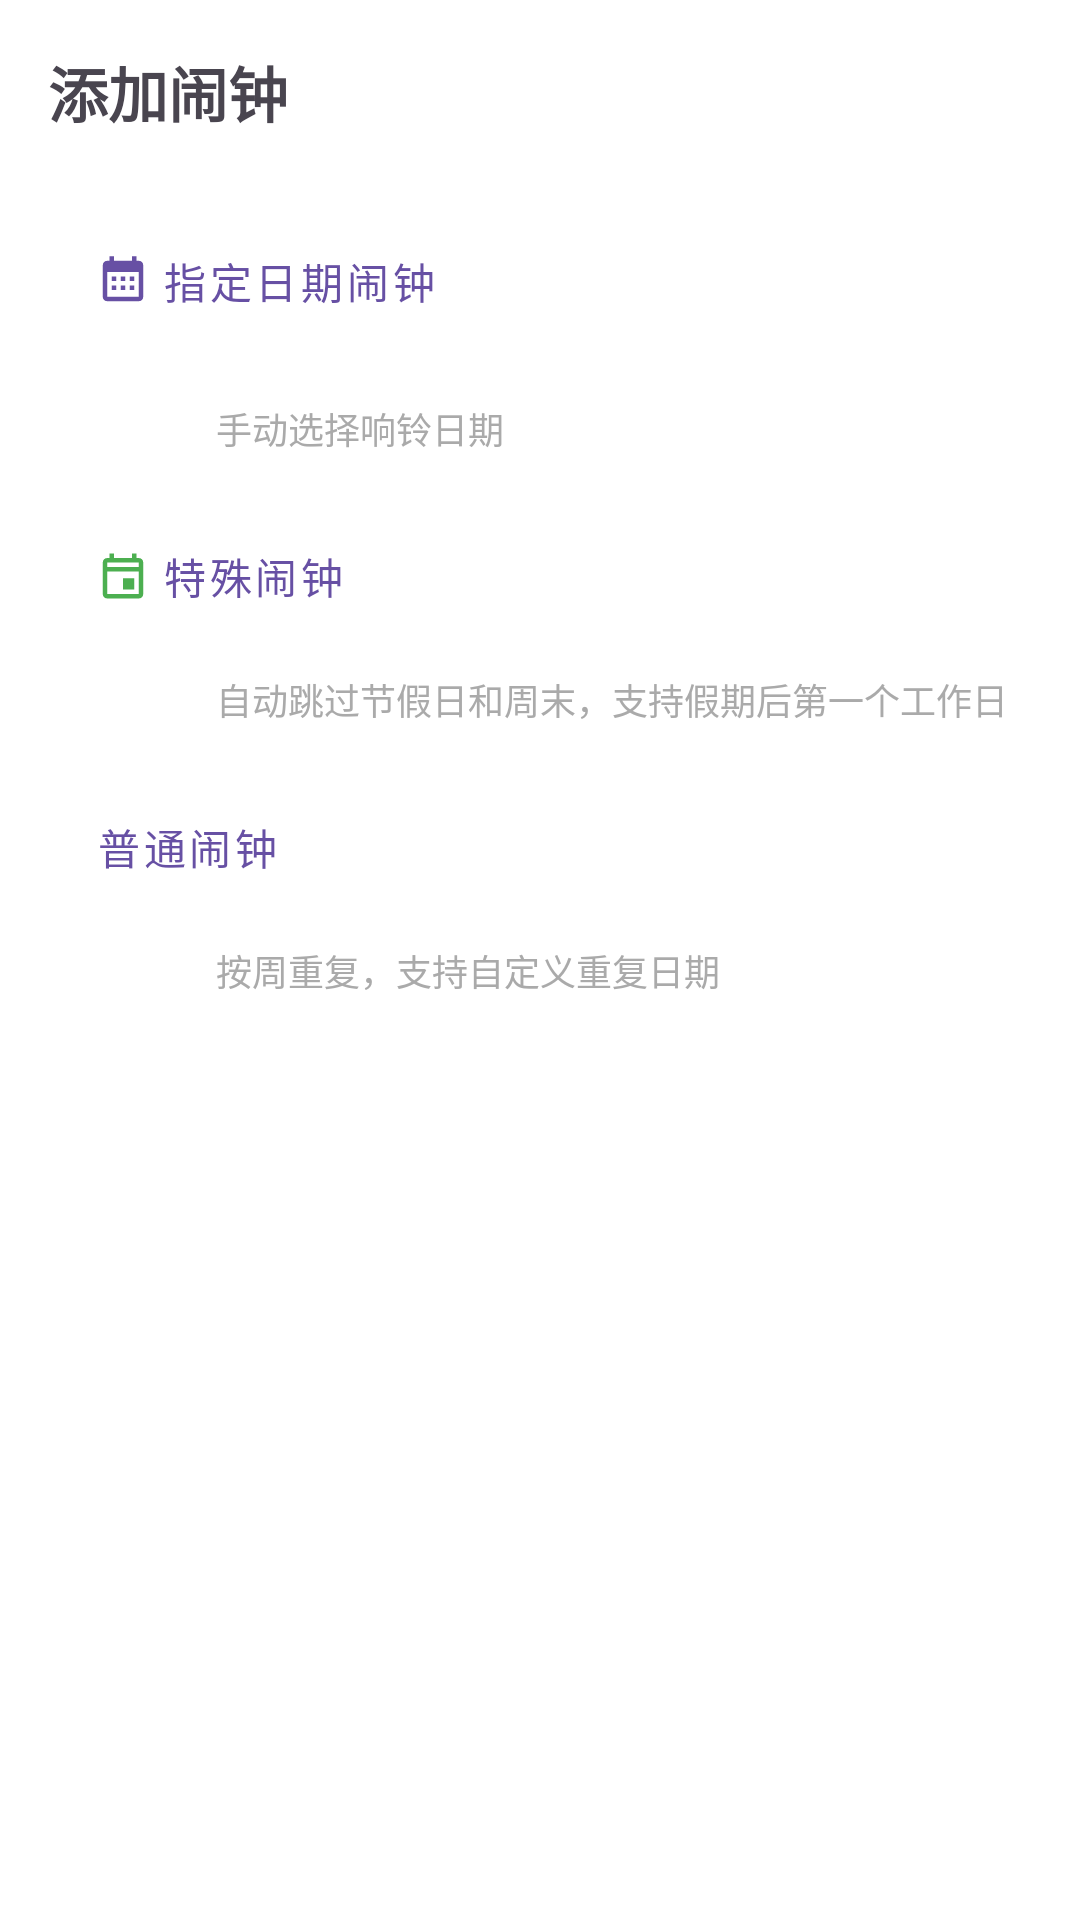

Write the Android layout XML for this screen, with the resource values it uses.
<!-- AndroidManifest.xml: application theme Theme.ClockApp -->
<!-- res/layout/dialog_add_alarm.xml -->
<?xml version="1.0" encoding="utf-8"?>
<LinearLayout xmlns:android="http://schemas.android.com/apk/res/android"
    xmlns:app="http://schemas.android.com/apk/res-auto"
    android:layout_width="match_parent"
    android:layout_height="wrap_content"
    android:orientation="vertical"
    android:padding="16dp">

    <TextView
        android:layout_width="match_parent"
        android:layout_height="wrap_content"
        android:text="添加闹钟"
        android:textSize="20sp"
        android:textStyle="bold"
        android:layout_marginBottom="16dp" />

    <com.google.android.material.button.MaterialButton
        android:id="@+id/btnSpecificDate"
        android:layout_width="match_parent"
        android:layout_height="wrap_content"
        android:text="指定日期闹钟"
        android:textAlignment="textStart"
        android:padding="16dp"
        app:icon="@drawable/ic_calendar"
        app:iconTint="@color/purple_500"
        style="@style/Widget.MaterialComponents.Button.TextButton"
        android:layout_marginBottom="8dp" />

    <TextView
        android:layout_width="match_parent"
        android:layout_height="wrap_content"
        android:text="手动选择响铃日期"
        android:textSize="12sp"
        android:textColor="@android:color/darker_gray"
        android:paddingStart="56dp"
        android:paddingBottom="8dp" />

    <com.google.android.material.button.MaterialButton
        android:id="@+id/btnWorkday"
        android:layout_width="match_parent"
        android:layout_height="wrap_content"
        android:text="特殊闹钟"
        android:textAlignment="textStart"
        android:padding="16dp"
        app:icon="@drawable/ic_calendar_today"
        app:iconTint="@color/green_500"
        style="@style/Widget.MaterialComponents.Button.TextButton" />

    <TextView
        android:layout_width="match_parent"
        android:layout_height="wrap_content"
        android:text="自动跳过节假日和周末，支持假期后第一个工作日"
        android:textSize="12sp"
        android:textColor="@android:color/darker_gray"
        android:paddingStart="56dp"
        android:paddingBottom="8dp" />

    <com.google.android.material.button.MaterialButton
        android:id="@+id/btnRegular"
        android:layout_width="match_parent"
        android:layout_height="wrap_content"
        android:text="普通闹钟"
        android:textAlignment="textStart"
        android:padding="16dp"
        app:icon="@drawable/ic_alarm"
        app:iconTint="@color/blue_500"
        style="@style/Widget.MaterialComponents.Button.TextButton" />

    <TextView
        android:layout_width="match_parent"
        android:layout_height="wrap_content"
        android:text="按周重复，支持自定义重复日期"
        android:textSize="12sp"
        android:textColor="@android:color/darker_gray"
        android:paddingStart="56dp" />

</LinearLayout>
<!-- resources referenced by this layout -->
<resources>
  <color name="blue_500">#4A90D9</color>
  <color name="green_500">#4CAF50</color>
  <color name="purple_500">#FF6750A4</color>
  <!-- drawable ic_calendar (drawable) -->
  <?xml version="1.0" encoding="utf-8"?>
  <vector xmlns:android="http://schemas.android.com/apk/res/android"
      android:width="24dp"
      android:height="24dp"
      android:viewportWidth="24"
      android:viewportHeight="24"
      android:tint="?attr/colorControlNormal">
      <path
          android:fillColor="@android:color/white"
          android:pathData="M19,3h-1L18,1h-2v2L8,3L8,1L6,1v2L5,3c-1.11,0 -1.99,0.9 -1.99,2L3,19c0,1.1 0.89,2 2,2h14c1.1,0 2,-0.9 2,-2L21,5c0,-1.1 -0.9,-2 -2,-2zM19,19L5,19L5,8h14v11zM9,10L7,10v2h2v-2zM13,10h-2v2h2v-2zM17,10h-2v2h2v-2zM9,14L7,14v2h2v-2zM13,14h-2v2h2v-2zM17,14h-2v2h2v-2z"/>
  </vector>
  <!-- drawable ic_calendar_today (drawable) -->
  <vector xmlns:android="http://schemas.android.com/apk/res/android"
      android:width="24dp"
      android:height="24dp"
      android:viewportWidth="24"
      android:viewportHeight="24">
      <path
          android:fillColor="#000000"
          android:pathData="M19,4h-1V2h-2v2H8V2H6v2H5C3.89,4 3.01,4.9 3.01,6L3,20c0,1.1 0.89,2 2,2h14c1.1,0 2,-0.9 2,-2V6C21,4.9 20.1,4 19,4zM19,20H5V10h14V20zM19,8H5V6h14V8zM12,13h5v5h-5z"/>
  </vector>
  <style name="Theme.ClockApp" parent="Theme.Material3.Light.NoActionBar">
          
          <item name="colorPrimary">#6750A4</item>
          <item name="colorOnPrimary">#FFFFFF</item>
          <item name="colorPrimaryContainer">#EADDFF</item>
          <item name="colorOnPrimaryContainer">#21005D</item>
  
          
          <item name="colorSecondary">#625B71</item>
          <item name="colorOnSecondary">#FFFFFF</item>
          <item name="colorSecondaryContainer">#E8DEF8</item>
          <item name="colorOnSecondaryContainer">#1D192B</item>
  
          
          <item name="colorSurface">#FFFFFF</item>
          <item name="colorOnSurface">#1C1B1F</item>
          <item name="colorSurfaceVariant">#F5F5F5</item>
          <item name="colorOnSurfaceVariant">#49454F</item>
  
          
          <item name="android:colorBackground">#FFFFFF</item>
          <item name="colorOnBackground">#1C1B1F</item>
  
          
          <item name="colorError">#B3261E</item>
          <item name="colorOnError">#FFFFFF</item>
  
          
          <item name="colorOutline">#79747E</item>
  
          
          <item name="android:statusBarColor">@android:color/transparent</item>
          <item name="android:navigationBarColor">@android:color/transparent</item>
          <item name="android:windowLightStatusBar">true</item>
  
          
          <item name="materialAlertDialogTheme">@style/ThemeOverlay.ClockApp.MaterialAlertDialog</item>
      </style>
  <style name="ThemeOverlay.ClockApp.MaterialAlertDialog" parent="ThemeOverlay.Material3.MaterialAlertDialog">
          <item name="alertDialogStyle">@style/MaterialAlertDialog.ClockApp</item>
      </style>
  <style name="MaterialAlertDialog.ClockApp" parent="MaterialAlertDialog.Material3">
          <item name="shapeAppearance">@style/ShapeAppearance.ClockApp.Dialog</item>
          <item name="backgroundTint">#FFFFFF</item>
      </style>
  <style name="ShapeAppearance.ClockApp.Dialog" parent="ShapeAppearance.Material3.MediumComponent">
          <item name="cornerSize">28dp</item>
      </style>
</resources>
